The GitHub repository SarthakSangam27/RoadGuard-AI contains a labelled image folder "vgg19_classification" with 2 categories: background, pothole. Examples follow, each with its label.

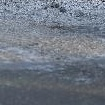
Label: background

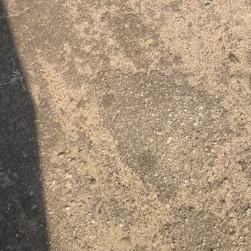
Label: background

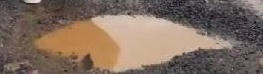
Label: pothole

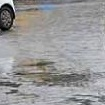
Label: background

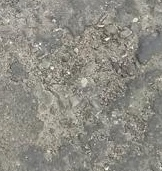
Label: pothole

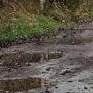
Label: background
